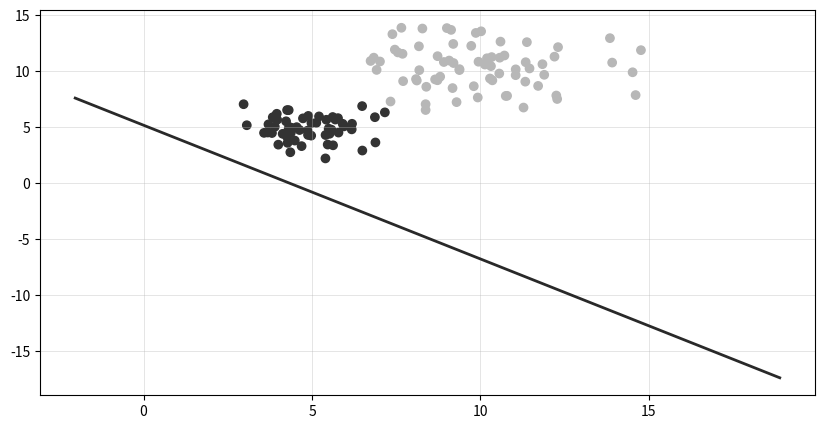
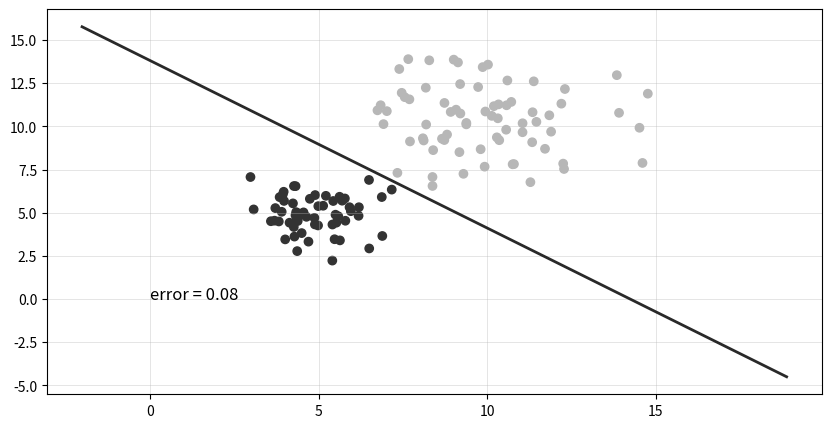

Here is the Python script that generated these plots, in order:
%matplotlib inline
import matplotlib.pyplot as plt
import numpy as np

# Ensure that we always get the same results
np.random.seed(0)

# Helper function to generate a random data sample
def generate_random_data_sample(sample_size, feature_dim=2, num_classes=2):
    # Create synthetic data using NumPy.
    Y = np.random.randint(size=(sample_size, 1), low=0, high=num_classes)
    # Make sure that the data is separable
    X = (np.random.randn(sample_size, feature_dim)+5) * (Y+1)
    return X, Y

# Helper function to draw decision boundary
def draw_result(x, x_values, y_values, cost=None):
    plt.figure(figsize=(10,5))
    ax = plt.gca()
    ax.grid(color='#b7b7b7', linestyle='-', linewidth=0.5, alpha=0.5)
    plt.scatter(x[:,0], x[:,1], c=colors)
    plt.plot(x_values, y_values, label='Decision Boundary', color='#121212', linewidth=2, alpha=0.9)
    if cost:
        ax.text(0, 0, f'error = {cost:.2f}',fontsize=12,color='#000000')
    plt.show()

# Generate random separable data
sample_size = 128
x, labels = generate_random_data_sample(sample_size)
y = np.array([labels.T[0]]).T
colors = ['#333333' if label == 0 else '#b7b7b7' for label in labels]

# generate random decision boundary
theta = np.random.randn(3)
x_values = [np.min(x[:, 0] - 5), np.max(x[:, 1] + 5)]
y_values = -(theta[0] + np.dot(theta[1], x_values))/theta[2]

draw_result(x, x_values, y_values)

class LogisticRegression:
    """ Simple logistic regression """
    def __init__(self):
        pass
    
    def _init_params(self, x, y, iterations, learning_rate, reg_factor):
        """ Initilize parameters. 
        
        ----------
        W : ndarray, shape (n_features+1,)
            Coefficient vector
        """
        self._X = np.hstack([np.ones((x.shape[0], 1)), x])
        self._y = y
        self._learning_rate = learning_rate
        self._reg_factor = reg_factor
        self.weights_ = np.random.rand(self._X.shape[1],1)
        self.costs_ = np.zeros(iterations)
        
    def _sigmoid(self, x):
        """ Computes sigmoid function. """
        return 1.0/(1 + np.exp(-x))
    
    def _feedforward(self):
        """ Computes np.dot(X, W). """
        self._y_hat = self._sigmoid(self._X.dot(self.weights_))
        
    def _backprop(self):
        """ Update weights. """
        m = len(self._y)
        # update weights with L2 regularization term
        _weights = self.weights_.copy()
        # ignore bias term
        _weights[0, 0] = 0 
        self.weights_ -= self._learning_rate * self._X.T.dot(self._y_hat - self._y)/m + self._reg_factor/m*_weights
    
    def _get_cost(self):
        """ Compute loss. """
        m = len(self._y)
        # cost function with L2 regularization term
        _weights = self.weights_.copy()
        # ignore bias term
        _weights[0, 0] = 0    
        return -1/m * (self._y.T.dot(np.log(self._y_hat)) + (1-self._y).T.dot(np.log(1-self._y_hat))) + self._reg_factor/(2*m)*_weights.T.dot(_weights)

    def fit(self, x, y, iterations=1000, learning_rate=0.2, reg_factor=0.5):
        """ Fit model.
        
        ----------
        x : ndarray, shape (n_samples, n_features)
            Training data
        y : ndarray, shape (n_samples,)
            Target data
        """
        self._init_params(x, y, iterations, learning_rate, reg_factor)
        
        # train model
        for i in range(iterations):
            self._feedforward()
            self._backprop()
            self.costs_[i] = self._get_cost()
            
        return self

lr = LogisticRegression()
model = lr.fit(x, y)

new_y_values = -(lr.weights_[0] + lr.weights_[1]* x_values)/lr.weights_[2]

draw_result(x, x_values, new_y_values, model.costs_[-1])
